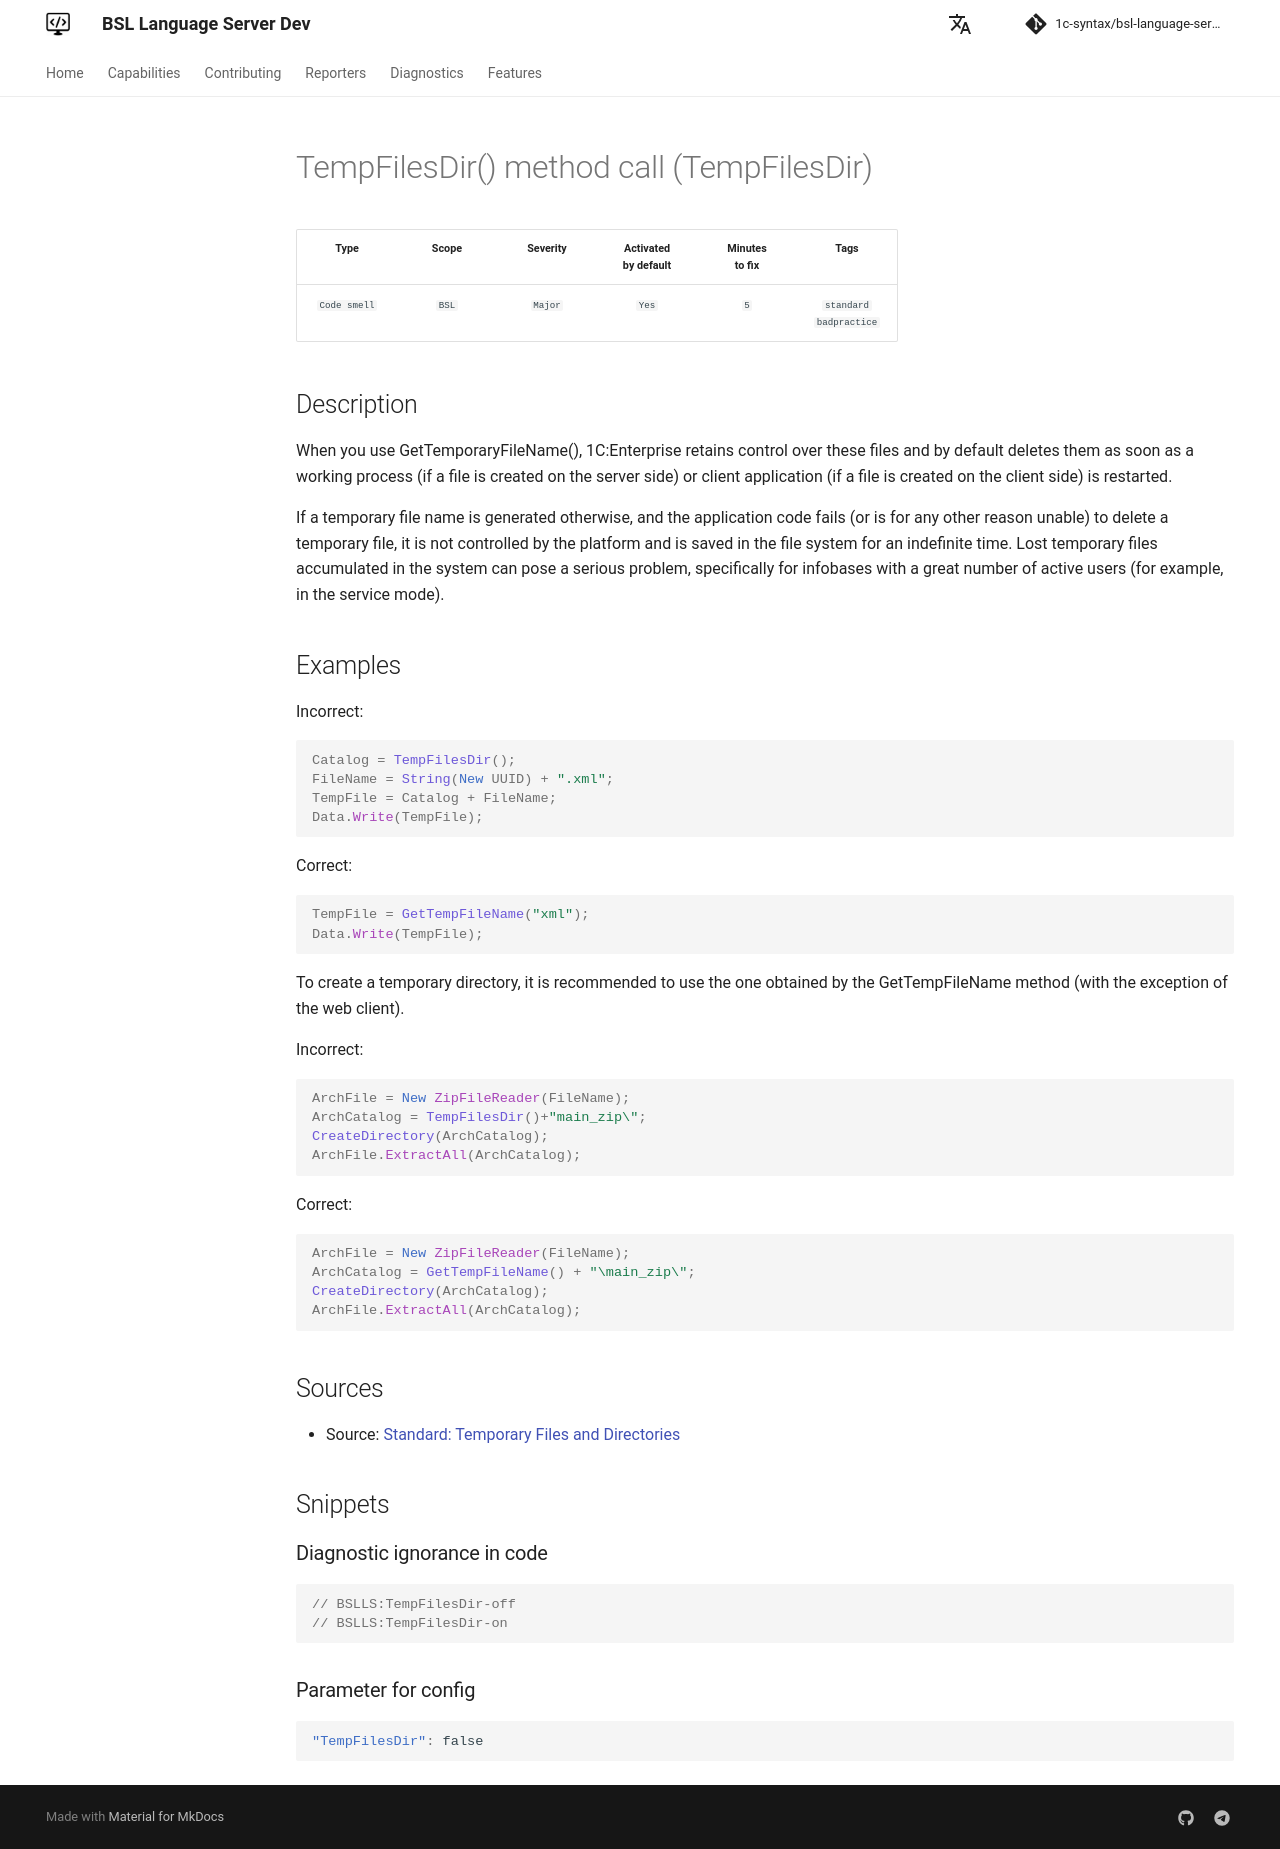

repository: 1c-syntax/bsl-language-server · page: dev/en/diagnostics/TempFilesDir/index.html · generator: mkdocs

# TempFilesDir() method call (TempFilesDir)

<!-- Блоки выше заполняются автоматически, не трогать -->
## Description
<!-- Описание диагностики заполняется вручную. Необходимо понятным языком описать смысл и схему работу -->
When you use GetTemporaryFileName(), 1С:Enterprise retains control over these files and by default deletes them as soon as a working process (if a file is created on the server side) or client application (if a file is created on the client side) is restarted.

If a temporary file name is generated otherwise, and the application code fails (or is for any other reason unable) to delete a temporary file, it is not controlled by the platform and is saved in the file system for an indefinite time. Lost temporary files accumulated in the system can pose a serious problem, specifically for infobases with a great number of active users (for example, in the service mode).
## Examples
<!-- В данном разделе приводятся примеры, на которые диагностика срабатывает, а также можно привести пример, как можно исправить ситуацию -->

Incorrect:

```bsl
Catalog = TempFilesDir();
FileName = String(New UUID) + ".xml";
TempFile = Catalog + FileName;
Data.Write(TempFile);
```

Correct:

```bsl
TempFile = GetTempFileName("xml");
Data.Write(TempFile);
```

To create a temporary directory, it is recommended to use the one obtained by the GetTempFileName method (with the exception of the web client).

Incorrect:

```bsl
ArchFile = New ZipFileReader(FileName);
ArchCatalog = TempFilesDir()+"main_zip\";
CreateDirectory(ArchCatalog);
ArchFile.ExtractAll(ArchCatalog);
```

Correct:

```bsl
ArchFile = New ZipFileReader(FileName);
ArchCatalog = GetTempFileName() + "\main_zip\";
CreateDirectory(ArchCatalog);
ArchFile.ExtractAll(ArchCatalog);
```

## Sources

* Source: [Standard: Temporary Files and Directories](https://its.1c.ru/db/v8std#content:542:hdoc)
